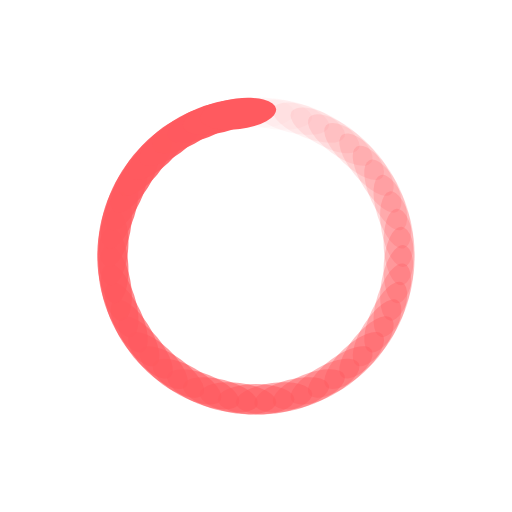
t = 0.00 s
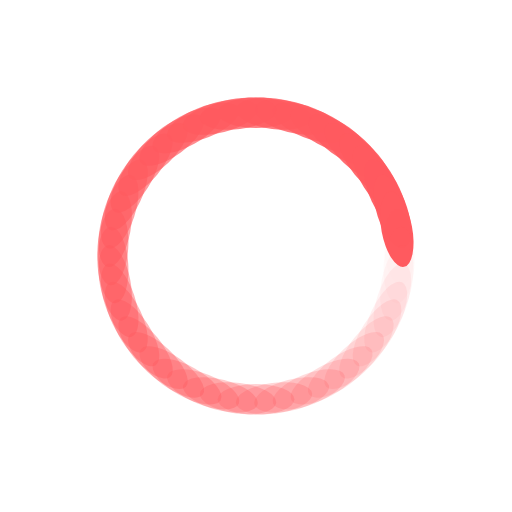
t = 0.31 s
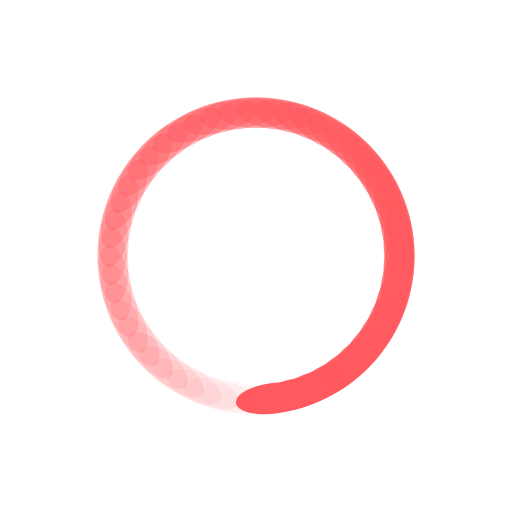
t = 0.63 s
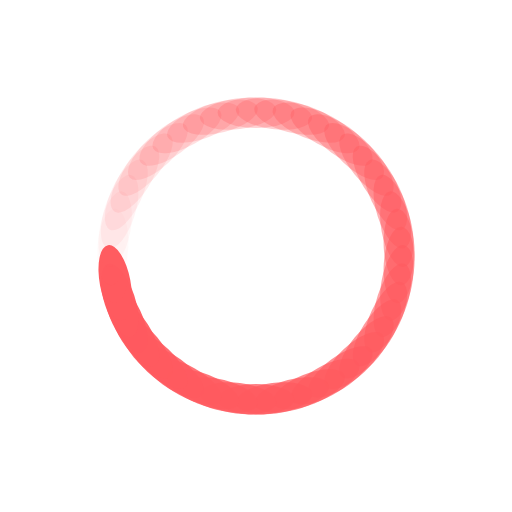
t = 0.94 s

The animated SVG that drew these frames (rendered in a browser with its animation timeline set to each time). Animation: 50 SMIL elements (animate=50); one cycle of 1.25 s, repeats indefinitely.

<?xml version="1.0" encoding="utf-8"?>
<svg xmlns="http://www.w3.org/2000/svg" xmlns:xlink="http://www.w3.org/1999/xlink" style="margin: auto; background: none; display: block; shape-rendering: auto;" width="141px" height="141px" viewBox="0 0 100 100" preserveAspectRatio="xMidYMid">
<g transform="rotate(0 50 50)">
  <rect x="42.5" y="19" rx="7.5" ry="3" width="15" height="6" fill="#ff5a5f">
    <animate attributeName="opacity" values="1;0" keyTimes="0;1" dur="1.25s" begin="-1.225s" repeatCount="indefinite"></animate>
  </rect>
</g><g transform="rotate(7.2 50 50)">
  <rect x="42.5" y="19" rx="7.5" ry="3" width="15" height="6" fill="#ff5a5f">
    <animate attributeName="opacity" values="1;0" keyTimes="0;1" dur="1.25s" begin="-1.2s" repeatCount="indefinite"></animate>
  </rect>
</g><g transform="rotate(14.4 50 50)">
  <rect x="42.5" y="19" rx="7.5" ry="3" width="15" height="6" fill="#ff5a5f">
    <animate attributeName="opacity" values="1;0" keyTimes="0;1" dur="1.25s" begin="-1.175s" repeatCount="indefinite"></animate>
  </rect>
</g><g transform="rotate(21.6 50 50)">
  <rect x="42.5" y="19" rx="7.5" ry="3" width="15" height="6" fill="#ff5a5f">
    <animate attributeName="opacity" values="1;0" keyTimes="0;1" dur="1.25s" begin="-1.15s" repeatCount="indefinite"></animate>
  </rect>
</g><g transform="rotate(28.8 50 50)">
  <rect x="42.5" y="19" rx="7.5" ry="3" width="15" height="6" fill="#ff5a5f">
    <animate attributeName="opacity" values="1;0" keyTimes="0;1" dur="1.25s" begin="-1.125s" repeatCount="indefinite"></animate>
  </rect>
</g><g transform="rotate(36 50 50)">
  <rect x="42.5" y="19" rx="7.5" ry="3" width="15" height="6" fill="#ff5a5f">
    <animate attributeName="opacity" values="1;0" keyTimes="0;1" dur="1.25s" begin="-1.1s" repeatCount="indefinite"></animate>
  </rect>
</g><g transform="rotate(43.2 50 50)">
  <rect x="42.5" y="19" rx="7.5" ry="3" width="15" height="6" fill="#ff5a5f">
    <animate attributeName="opacity" values="1;0" keyTimes="0;1" dur="1.25s" begin="-1.075s" repeatCount="indefinite"></animate>
  </rect>
</g><g transform="rotate(50.4 50 50)">
  <rect x="42.5" y="19" rx="7.5" ry="3" width="15" height="6" fill="#ff5a5f">
    <animate attributeName="opacity" values="1;0" keyTimes="0;1" dur="1.25s" begin="-1.05s" repeatCount="indefinite"></animate>
  </rect>
</g><g transform="rotate(57.6 50 50)">
  <rect x="42.5" y="19" rx="7.5" ry="3" width="15" height="6" fill="#ff5a5f">
    <animate attributeName="opacity" values="1;0" keyTimes="0;1" dur="1.25s" begin="-1.025s" repeatCount="indefinite"></animate>
  </rect>
</g><g transform="rotate(64.8 50 50)">
  <rect x="42.5" y="19" rx="7.5" ry="3" width="15" height="6" fill="#ff5a5f">
    <animate attributeName="opacity" values="1;0" keyTimes="0;1" dur="1.25s" begin="-1s" repeatCount="indefinite"></animate>
  </rect>
</g><g transform="rotate(72 50 50)">
  <rect x="42.5" y="19" rx="7.5" ry="3" width="15" height="6" fill="#ff5a5f">
    <animate attributeName="opacity" values="1;0" keyTimes="0;1" dur="1.25s" begin="-0.975s" repeatCount="indefinite"></animate>
  </rect>
</g><g transform="rotate(79.2 50 50)">
  <rect x="42.5" y="19" rx="7.5" ry="3" width="15" height="6" fill="#ff5a5f">
    <animate attributeName="opacity" values="1;0" keyTimes="0;1" dur="1.25s" begin="-0.95s" repeatCount="indefinite"></animate>
  </rect>
</g><g transform="rotate(86.4 50 50)">
  <rect x="42.5" y="19" rx="7.5" ry="3" width="15" height="6" fill="#ff5a5f">
    <animate attributeName="opacity" values="1;0" keyTimes="0;1" dur="1.25s" begin="-0.925s" repeatCount="indefinite"></animate>
  </rect>
</g><g transform="rotate(93.6 50 50)">
  <rect x="42.5" y="19" rx="7.5" ry="3" width="15" height="6" fill="#ff5a5f">
    <animate attributeName="opacity" values="1;0" keyTimes="0;1" dur="1.25s" begin="-0.9s" repeatCount="indefinite"></animate>
  </rect>
</g><g transform="rotate(100.8 50 50)">
  <rect x="42.5" y="19" rx="7.5" ry="3" width="15" height="6" fill="#ff5a5f">
    <animate attributeName="opacity" values="1;0" keyTimes="0;1" dur="1.25s" begin="-0.875s" repeatCount="indefinite"></animate>
  </rect>
</g><g transform="rotate(108 50 50)">
  <rect x="42.5" y="19" rx="7.5" ry="3" width="15" height="6" fill="#ff5a5f">
    <animate attributeName="opacity" values="1;0" keyTimes="0;1" dur="1.25s" begin="-0.85s" repeatCount="indefinite"></animate>
  </rect>
</g><g transform="rotate(115.2 50 50)">
  <rect x="42.5" y="19" rx="7.5" ry="3" width="15" height="6" fill="#ff5a5f">
    <animate attributeName="opacity" values="1;0" keyTimes="0;1" dur="1.25s" begin="-0.825s" repeatCount="indefinite"></animate>
  </rect>
</g><g transform="rotate(122.4 50 50)">
  <rect x="42.5" y="19" rx="7.5" ry="3" width="15" height="6" fill="#ff5a5f">
    <animate attributeName="opacity" values="1;0" keyTimes="0;1" dur="1.25s" begin="-0.8s" repeatCount="indefinite"></animate>
  </rect>
</g><g transform="rotate(129.6 50 50)">
  <rect x="42.5" y="19" rx="7.5" ry="3" width="15" height="6" fill="#ff5a5f">
    <animate attributeName="opacity" values="1;0" keyTimes="0;1" dur="1.25s" begin="-0.775s" repeatCount="indefinite"></animate>
  </rect>
</g><g transform="rotate(136.8 50 50)">
  <rect x="42.5" y="19" rx="7.5" ry="3" width="15" height="6" fill="#ff5a5f">
    <animate attributeName="opacity" values="1;0" keyTimes="0;1" dur="1.25s" begin="-0.75s" repeatCount="indefinite"></animate>
  </rect>
</g><g transform="rotate(144 50 50)">
  <rect x="42.5" y="19" rx="7.5" ry="3" width="15" height="6" fill="#ff5a5f">
    <animate attributeName="opacity" values="1;0" keyTimes="0;1" dur="1.25s" begin="-0.725s" repeatCount="indefinite"></animate>
  </rect>
</g><g transform="rotate(151.2 50 50)">
  <rect x="42.5" y="19" rx="7.5" ry="3" width="15" height="6" fill="#ff5a5f">
    <animate attributeName="opacity" values="1;0" keyTimes="0;1" dur="1.25s" begin="-0.7s" repeatCount="indefinite"></animate>
  </rect>
</g><g transform="rotate(158.4 50 50)">
  <rect x="42.5" y="19" rx="7.5" ry="3" width="15" height="6" fill="#ff5a5f">
    <animate attributeName="opacity" values="1;0" keyTimes="0;1" dur="1.25s" begin="-0.675s" repeatCount="indefinite"></animate>
  </rect>
</g><g transform="rotate(165.6 50 50)">
  <rect x="42.5" y="19" rx="7.5" ry="3" width="15" height="6" fill="#ff5a5f">
    <animate attributeName="opacity" values="1;0" keyTimes="0;1" dur="1.25s" begin="-0.65s" repeatCount="indefinite"></animate>
  </rect>
</g><g transform="rotate(172.8 50 50)">
  <rect x="42.5" y="19" rx="7.5" ry="3" width="15" height="6" fill="#ff5a5f">
    <animate attributeName="opacity" values="1;0" keyTimes="0;1" dur="1.25s" begin="-0.625s" repeatCount="indefinite"></animate>
  </rect>
</g><g transform="rotate(180 50 50)">
  <rect x="42.5" y="19" rx="7.5" ry="3" width="15" height="6" fill="#ff5a5f">
    <animate attributeName="opacity" values="1;0" keyTimes="0;1" dur="1.25s" begin="-0.6s" repeatCount="indefinite"></animate>
  </rect>
</g><g transform="rotate(187.2 50 50)">
  <rect x="42.5" y="19" rx="7.5" ry="3" width="15" height="6" fill="#ff5a5f">
    <animate attributeName="opacity" values="1;0" keyTimes="0;1" dur="1.25s" begin="-0.575s" repeatCount="indefinite"></animate>
  </rect>
</g><g transform="rotate(194.4 50 50)">
  <rect x="42.5" y="19" rx="7.5" ry="3" width="15" height="6" fill="#ff5a5f">
    <animate attributeName="opacity" values="1;0" keyTimes="0;1" dur="1.25s" begin="-0.55s" repeatCount="indefinite"></animate>
  </rect>
</g><g transform="rotate(201.6 50 50)">
  <rect x="42.5" y="19" rx="7.5" ry="3" width="15" height="6" fill="#ff5a5f">
    <animate attributeName="opacity" values="1;0" keyTimes="0;1" dur="1.25s" begin="-0.525s" repeatCount="indefinite"></animate>
  </rect>
</g><g transform="rotate(208.8 50 50)">
  <rect x="42.5" y="19" rx="7.5" ry="3" width="15" height="6" fill="#ff5a5f">
    <animate attributeName="opacity" values="1;0" keyTimes="0;1" dur="1.25s" begin="-0.5s" repeatCount="indefinite"></animate>
  </rect>
</g><g transform="rotate(216 50 50)">
  <rect x="42.5" y="19" rx="7.5" ry="3" width="15" height="6" fill="#ff5a5f">
    <animate attributeName="opacity" values="1;0" keyTimes="0;1" dur="1.25s" begin="-0.475s" repeatCount="indefinite"></animate>
  </rect>
</g><g transform="rotate(223.2 50 50)">
  <rect x="42.5" y="19" rx="7.5" ry="3" width="15" height="6" fill="#ff5a5f">
    <animate attributeName="opacity" values="1;0" keyTimes="0;1" dur="1.25s" begin="-0.45s" repeatCount="indefinite"></animate>
  </rect>
</g><g transform="rotate(230.4 50 50)">
  <rect x="42.5" y="19" rx="7.5" ry="3" width="15" height="6" fill="#ff5a5f">
    <animate attributeName="opacity" values="1;0" keyTimes="0;1" dur="1.25s" begin="-0.425s" repeatCount="indefinite"></animate>
  </rect>
</g><g transform="rotate(237.6 50 50)">
  <rect x="42.5" y="19" rx="7.5" ry="3" width="15" height="6" fill="#ff5a5f">
    <animate attributeName="opacity" values="1;0" keyTimes="0;1" dur="1.25s" begin="-0.4s" repeatCount="indefinite"></animate>
  </rect>
</g><g transform="rotate(244.8 50 50)">
  <rect x="42.5" y="19" rx="7.5" ry="3" width="15" height="6" fill="#ff5a5f">
    <animate attributeName="opacity" values="1;0" keyTimes="0;1" dur="1.25s" begin="-0.375s" repeatCount="indefinite"></animate>
  </rect>
</g><g transform="rotate(252 50 50)">
  <rect x="42.5" y="19" rx="7.5" ry="3" width="15" height="6" fill="#ff5a5f">
    <animate attributeName="opacity" values="1;0" keyTimes="0;1" dur="1.25s" begin="-0.35s" repeatCount="indefinite"></animate>
  </rect>
</g><g transform="rotate(259.2 50 50)">
  <rect x="42.5" y="19" rx="7.5" ry="3" width="15" height="6" fill="#ff5a5f">
    <animate attributeName="opacity" values="1;0" keyTimes="0;1" dur="1.25s" begin="-0.325s" repeatCount="indefinite"></animate>
  </rect>
</g><g transform="rotate(266.4 50 50)">
  <rect x="42.5" y="19" rx="7.5" ry="3" width="15" height="6" fill="#ff5a5f">
    <animate attributeName="opacity" values="1;0" keyTimes="0;1" dur="1.25s" begin="-0.3s" repeatCount="indefinite"></animate>
  </rect>
</g><g transform="rotate(273.6 50 50)">
  <rect x="42.5" y="19" rx="7.5" ry="3" width="15" height="6" fill="#ff5a5f">
    <animate attributeName="opacity" values="1;0" keyTimes="0;1" dur="1.25s" begin="-0.275s" repeatCount="indefinite"></animate>
  </rect>
</g><g transform="rotate(280.8 50 50)">
  <rect x="42.5" y="19" rx="7.5" ry="3" width="15" height="6" fill="#ff5a5f">
    <animate attributeName="opacity" values="1;0" keyTimes="0;1" dur="1.25s" begin="-0.25s" repeatCount="indefinite"></animate>
  </rect>
</g><g transform="rotate(288 50 50)">
  <rect x="42.5" y="19" rx="7.5" ry="3" width="15" height="6" fill="#ff5a5f">
    <animate attributeName="opacity" values="1;0" keyTimes="0;1" dur="1.25s" begin="-0.225s" repeatCount="indefinite"></animate>
  </rect>
</g><g transform="rotate(295.2 50 50)">
  <rect x="42.5" y="19" rx="7.5" ry="3" width="15" height="6" fill="#ff5a5f">
    <animate attributeName="opacity" values="1;0" keyTimes="0;1" dur="1.25s" begin="-0.2s" repeatCount="indefinite"></animate>
  </rect>
</g><g transform="rotate(302.4 50 50)">
  <rect x="42.5" y="19" rx="7.5" ry="3" width="15" height="6" fill="#ff5a5f">
    <animate attributeName="opacity" values="1;0" keyTimes="0;1" dur="1.25s" begin="-0.175s" repeatCount="indefinite"></animate>
  </rect>
</g><g transform="rotate(309.6 50 50)">
  <rect x="42.5" y="19" rx="7.5" ry="3" width="15" height="6" fill="#ff5a5f">
    <animate attributeName="opacity" values="1;0" keyTimes="0;1" dur="1.25s" begin="-0.15s" repeatCount="indefinite"></animate>
  </rect>
</g><g transform="rotate(316.8 50 50)">
  <rect x="42.5" y="19" rx="7.5" ry="3" width="15" height="6" fill="#ff5a5f">
    <animate attributeName="opacity" values="1;0" keyTimes="0;1" dur="1.25s" begin="-0.125s" repeatCount="indefinite"></animate>
  </rect>
</g><g transform="rotate(324 50 50)">
  <rect x="42.5" y="19" rx="7.5" ry="3" width="15" height="6" fill="#ff5a5f">
    <animate attributeName="opacity" values="1;0" keyTimes="0;1" dur="1.25s" begin="-0.1s" repeatCount="indefinite"></animate>
  </rect>
</g><g transform="rotate(331.2 50 50)">
  <rect x="42.5" y="19" rx="7.5" ry="3" width="15" height="6" fill="#ff5a5f">
    <animate attributeName="opacity" values="1;0" keyTimes="0;1" dur="1.25s" begin="-0.075s" repeatCount="indefinite"></animate>
  </rect>
</g><g transform="rotate(338.4 50 50)">
  <rect x="42.5" y="19" rx="7.5" ry="3" width="15" height="6" fill="#ff5a5f">
    <animate attributeName="opacity" values="1;0" keyTimes="0;1" dur="1.25s" begin="-0.05s" repeatCount="indefinite"></animate>
  </rect>
</g><g transform="rotate(345.6 50 50)">
  <rect x="42.5" y="19" rx="7.5" ry="3" width="15" height="6" fill="#ff5a5f">
    <animate attributeName="opacity" values="1;0" keyTimes="0;1" dur="1.25s" begin="-0.025s" repeatCount="indefinite"></animate>
  </rect>
</g><g transform="rotate(352.8 50 50)">
  <rect x="42.5" y="19" rx="7.5" ry="3" width="15" height="6" fill="#ff5a5f">
    <animate attributeName="opacity" values="1;0" keyTimes="0;1" dur="1.25s" begin="0s" repeatCount="indefinite"></animate>
  </rect>
</g>
<!-- [ldio] generated by https://loading.io/ --></svg>